The GitHub repository Natasyaamb/Tugas-Akhir-Naive-Bayes contains a labelled image folder "NaiveBayes" with 5 categories: bercak daun, daun berkerut, daun berputar, daun menggulung, daun menguning. Examples follow, each with its label.

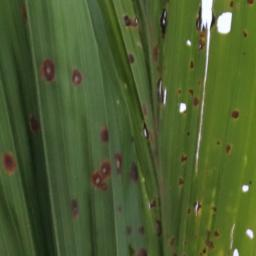
Label: bercak daun

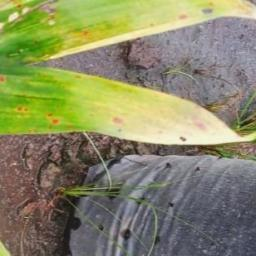
Label: daun menguning

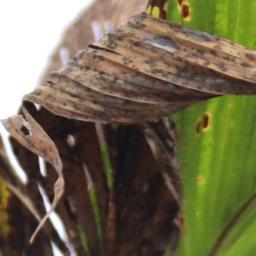
Label: daun berputar

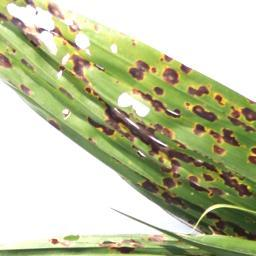
Label: bercak daun

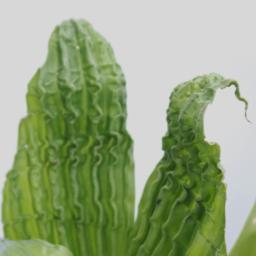
Label: daun berkerut

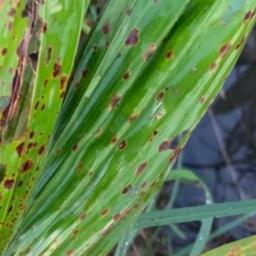
Label: daun berkerut
